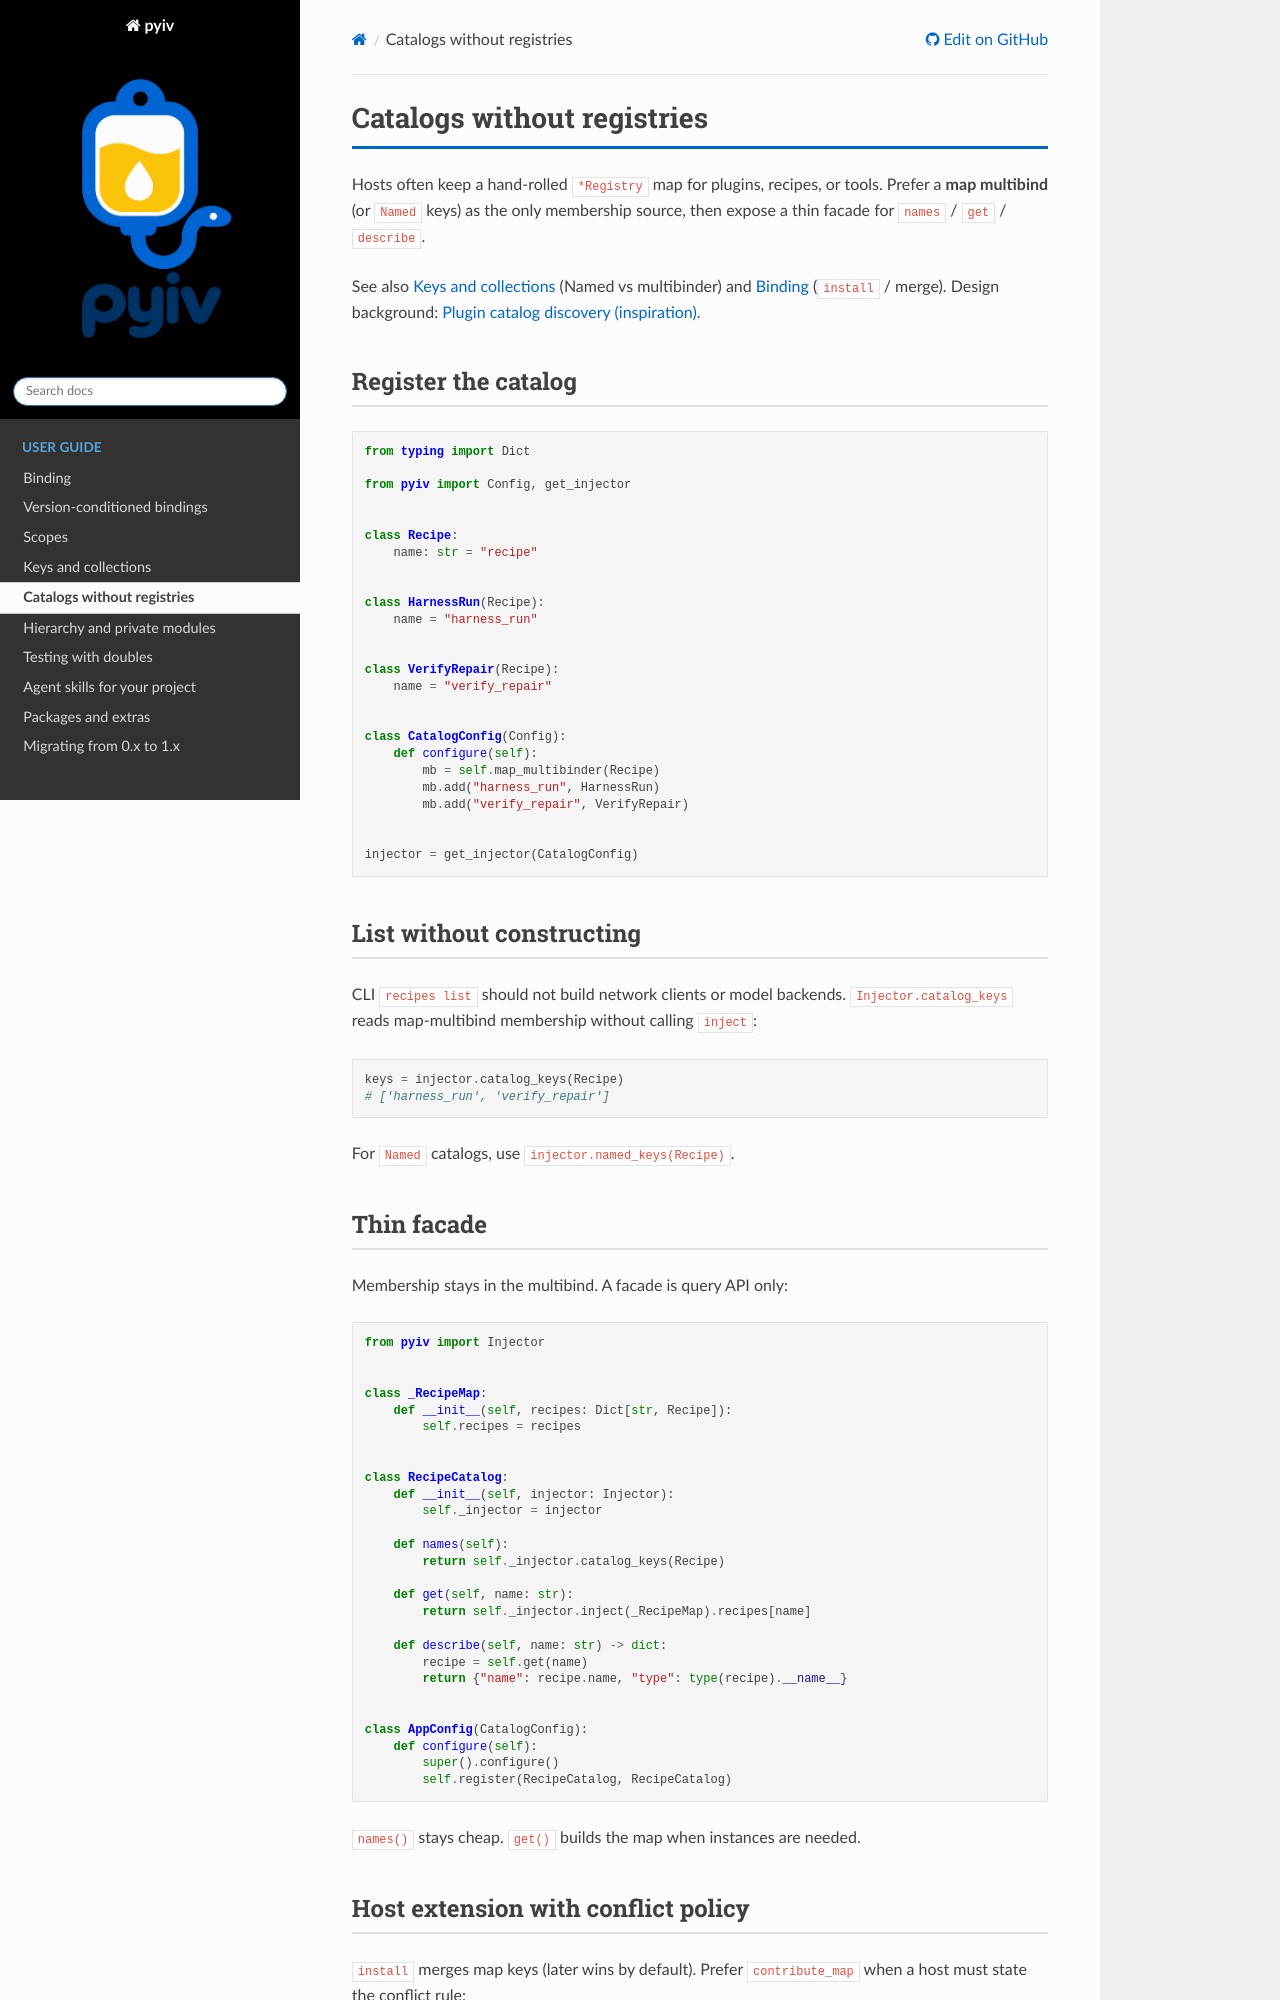

repository: rl337/pyiv · page: guide/catalogs.html · generator: sphinx

Catalogs without registries
===========================

Hosts often keep a hand-rolled ``*Registry`` map for plugins, recipes, or
tools. Prefer a **map multibind** (or ``Named`` keys) as the only membership
source, then expose a thin facade for ``names`` / ``get`` / ``describe``.

See also :doc:`keys` (Named vs multibinder) and :doc:`binding` (``install`` /
merge). Design background:
:doc:`../inspiration/plugin-catalog-discovery-inspiration`.

Register the catalog
--------------------

.. code-block:: python

   from typing import Dict

   from pyiv import Config, get_injector


   class Recipe:
       name: str = "recipe"


   class HarnessRun(Recipe):
       name = "harness_run"


   class VerifyRepair(Recipe):
       name = "verify_repair"


   class CatalogConfig(Config):
       def configure(self):
           mb = self.map_multibinder(Recipe)
           mb.add("harness_run", HarnessRun)
           mb.add("verify_repair", VerifyRepair)


   injector = get_injector(CatalogConfig)

List without constructing
-------------------------

CLI ``recipes list`` should not build network clients or model backends.
``Injector.catalog_keys`` reads map-multibind membership without calling
``inject``:

.. code-block:: python

   keys = injector.catalog_keys(Recipe)
   # ['harness_run', 'verify_repair']

For ``Named`` catalogs, use ``injector.named_keys(Recipe)``.

Thin facade
-----------

Membership stays in the multibind. A facade is query API only:

.. code-block:: python

   from pyiv import Injector


   class _RecipeMap:
       def __init__(self, recipes: Dict[str, Recipe]):
           self.recipes = recipes


   class RecipeCatalog:
       def __init__(self, injector: Injector):
           self._injector = injector

       def names(self):
           return self._injector.catalog_keys(Recipe)

       def get(self, name: str):
           return self._injector.inject(_RecipeMap).recipes[name]

       def describe(self, name: str) -> dict:
           recipe = self.get(name)
           return {"name": recipe.name, "type": type(recipe).__name__}


   class AppConfig(CatalogConfig):
       def configure(self):
           super().configure()
           self.register(RecipeCatalog, RecipeCatalog)

``names()`` stays cheap. ``get()`` builds the map when instances are needed.
